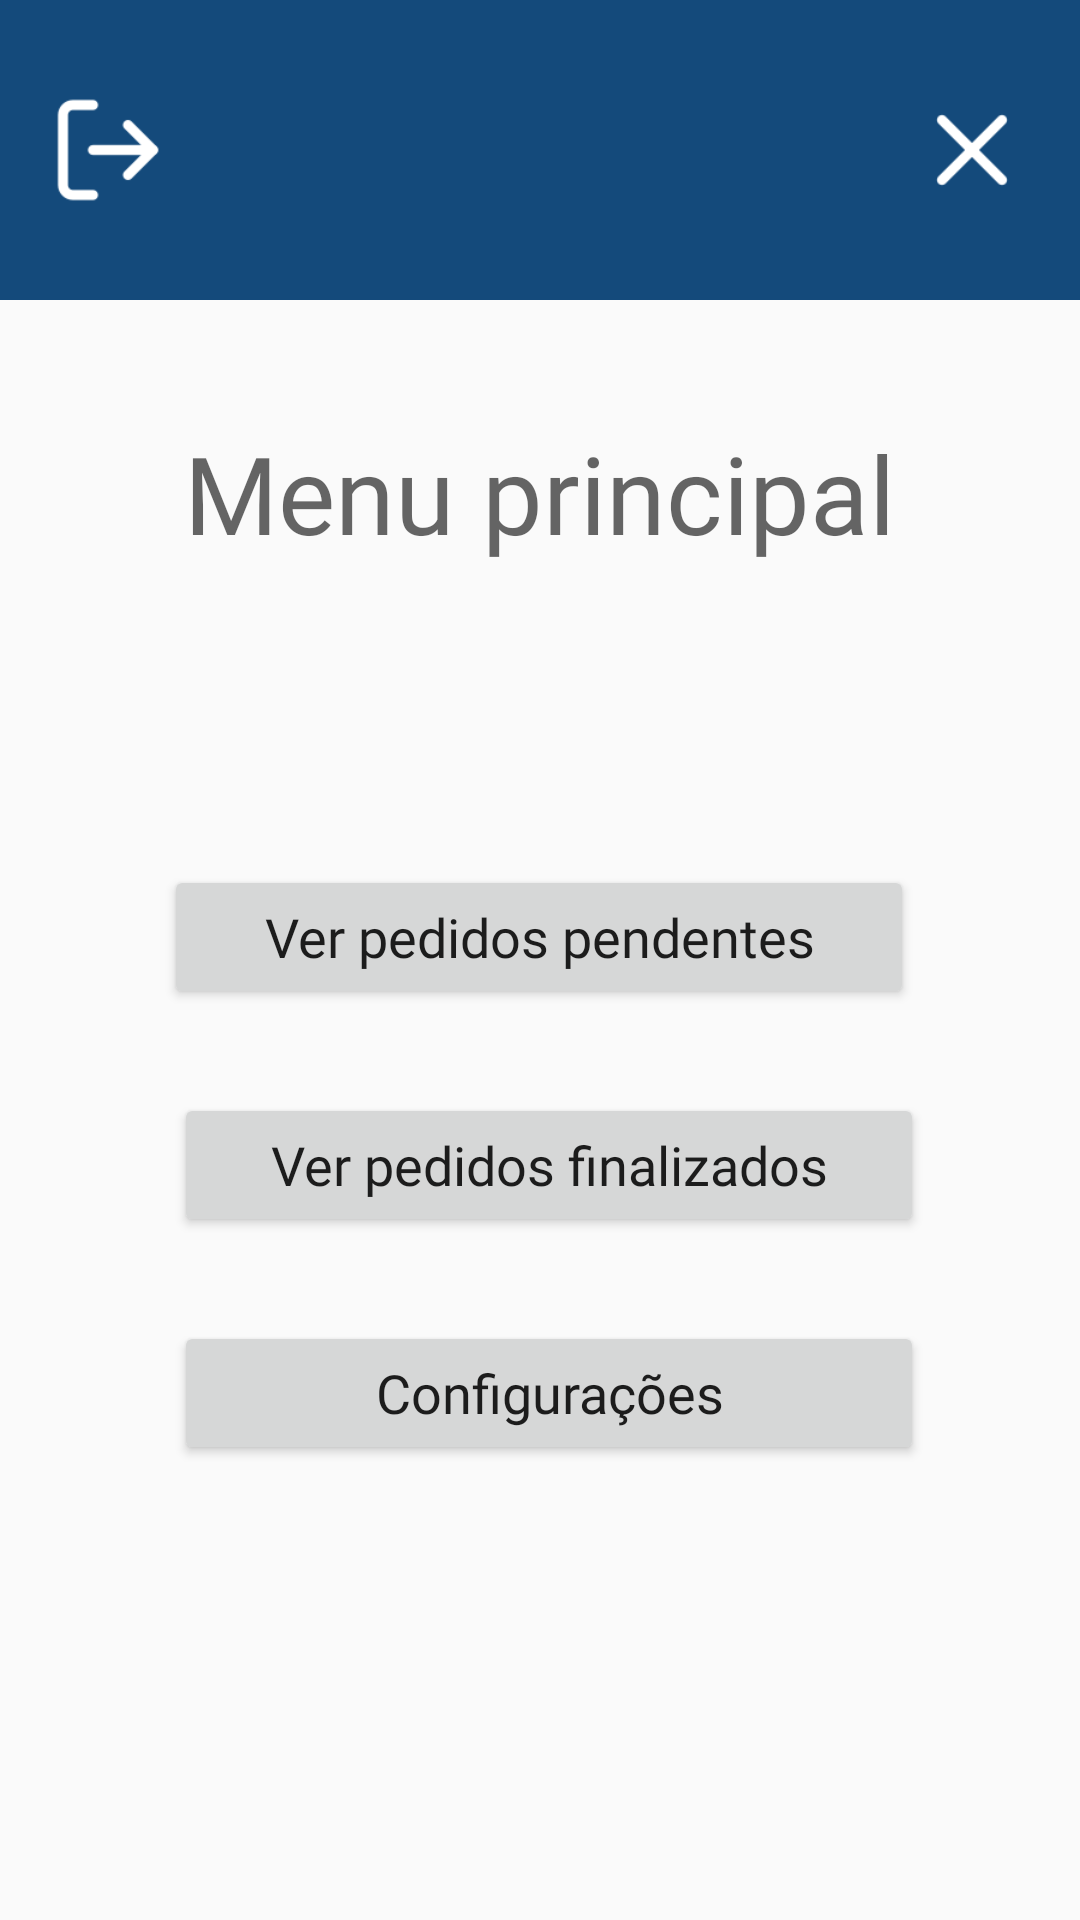

Produce the Android XML layout that renders to this screen, including the resource entries it uses.
<!-- AndroidManifest.xml: application theme AppTheme -->
<!-- res/layout/provider_menu.xml -->
<?xml version="1.0" encoding="utf-8"?>
<androidx.constraintlayout.widget.ConstraintLayout
    xmlns:android="http://schemas.android.com/apk/res/android"
    xmlns:app="http://schemas.android.com/apk/res-auto"
    xmlns:tools="http://schemas.android.com/tools"
    android:layout_width="match_parent"
    android:layout_height="match_parent">

    <view
        android:id="@+id/v_titleBar4"
        class="androidx.appcompat.widget.ActionMenuView"
        android:layout_width="0dp"
        android:layout_height="100dp"
        android:background="#144A7B"
        app:layout_constraintEnd_toEndOf="parent"
        app:layout_constraintStart_toStartOf="parent"
        app:layout_constraintTop_toTopOf="parent" />

    <ImageView
        android:id="@+id/btn_logout"
        android:layout_width="40dp"
        android:layout_height="40dp"
        android:layout_marginStart="16dp"
        android:layout_marginLeft="16dp"
        android:contentDescription="@string/logout"
        android:scaleType="centerInside"
        app:layout_constraintBottom_toBottomOf="@+id/v_titleBar4"
        app:layout_constraintStart_toStartOf="@+id/v_titleBar4"
        app:layout_constraintTop_toTopOf="@+id/v_titleBar4"
        app:srcCompat="@drawable/logout" />

    <ImageView
        android:id="@+id/btn_closeapp"
        android:layout_width="40dp"
        android:layout_height="40dp"
        android:layout_marginEnd="16dp"
        android:layout_marginRight="16dp"
        android:contentDescription="@string/close"
        app:layout_constraintBottom_toBottomOf="@+id/v_titleBar4"
        app:layout_constraintEnd_toEndOf="@+id/v_titleBar4"
        app:layout_constraintTop_toTopOf="parent"
        app:srcCompat="@drawable/x" />

    <TextView
        android:id="@+id/textView5"
        android:layout_width="wrap_content"
        android:layout_height="wrap_content"
        android:layout_marginTop="40dp"
        android:fontFamily="@font/robotobold"
        android:text="@string/menuPrincipal"
        android:textAppearance="@style/customfontstyleroboto"
        android:textSize="36sp"
        app:layout_constraintEnd_toEndOf="parent"
        app:layout_constraintHorizontal_bias="0.498"
        app:layout_constraintStart_toStartOf="parent"
        app:layout_constraintTop_toBottomOf="@+id/v_titleBar4" />

    <Button
        android:id="@+id/btn_view_orders"
        android:layout_width="250dp"
        android:layout_height="wrap_content"
        android:layout_marginTop="100dp"
        android:fontFamily="@font/robotomedium"
        android:text="@string/seePendentOrders"
        android:textAllCaps="false"
        android:textSize="18sp"
        app:layout_constraintEnd_toEndOf="parent"
        app:layout_constraintHorizontal_bias="0.498"
        app:layout_constraintStart_toStartOf="parent"
        app:layout_constraintTop_toBottomOf="@+id/textView5" />

    <Button
        android:id="@+id/btn_configurations"
        android:layout_width="250dp"
        android:layout_height="wrap_content"
        android:layout_marginTop="28dp"
        android:fontFamily="@font/robotomedium"
        android:text="@string/settings"
        android:textAllCaps="false"
        android:textSize="18sp"
        app:layout_constraintEnd_toEndOf="parent"
        app:layout_constraintHorizontal_bias="0.527"
        app:layout_constraintStart_toStartOf="parent"
        app:layout_constraintTop_toBottomOf="@+id/btn_view_completed_orders" />

    <Button
        android:id="@+id/btn_view_completed_orders"
        android:layout_width="250dp"
        android:layout_height="wrap_content"
        android:layout_marginTop="28dp"
        android:fontFamily="@font/robotomedium"
        android:text="@string/seeFinishedOrders"
        android:textAllCaps="false"
        android:textSize="18sp"
        app:layout_constraintEnd_toEndOf="parent"
        app:layout_constraintHorizontal_bias="0.527"
        app:layout_constraintStart_toStartOf="parent"
        app:layout_constraintTop_toBottomOf="@+id/btn_view_orders" />

</androidx.constraintlayout.widget.ConstraintLayout>
<!-- resources referenced by this layout -->
<resources>
  <!-- drawable logout: png bitmap (drawable, 1472 bytes) -->
  <!-- drawable x: png bitmap (drawable, 896 bytes) -->
  <string name="close">Fechar app</string>
  <string name="logout">Sair da conta</string>
  <string name="menuPrincipal">Menu principal</string>
  <string name="seeFinishedOrders">Ver pedidos finalizados</string>
  <string name="seePendentOrders">Ver pedidos pendentes</string>
  <string name="settings">Configurações</string>
  <style name="customfontstyleroboto" parent="@android:style/TextAppearance.Small">
          <item name="android:fontFamily">@font/roboto</item>
      </style>
  <style name="AppTheme" parent="Theme.AppCompat.Light.NoActionBar">
          
          <item name="colorPrimary">@color/colorPrimary</item>
          <item name="colorPrimaryDark">@color/colorPrimaryDark</item>
          <item name="colorAccent">@color/colorAccent</item>
      </style>
  <color name="colorPrimary">#4B9FEB</color>
  <color name="colorPrimaryDark">#1D62A1</color>
  <color name="colorAccent">#EB6963</color>
</resources>
